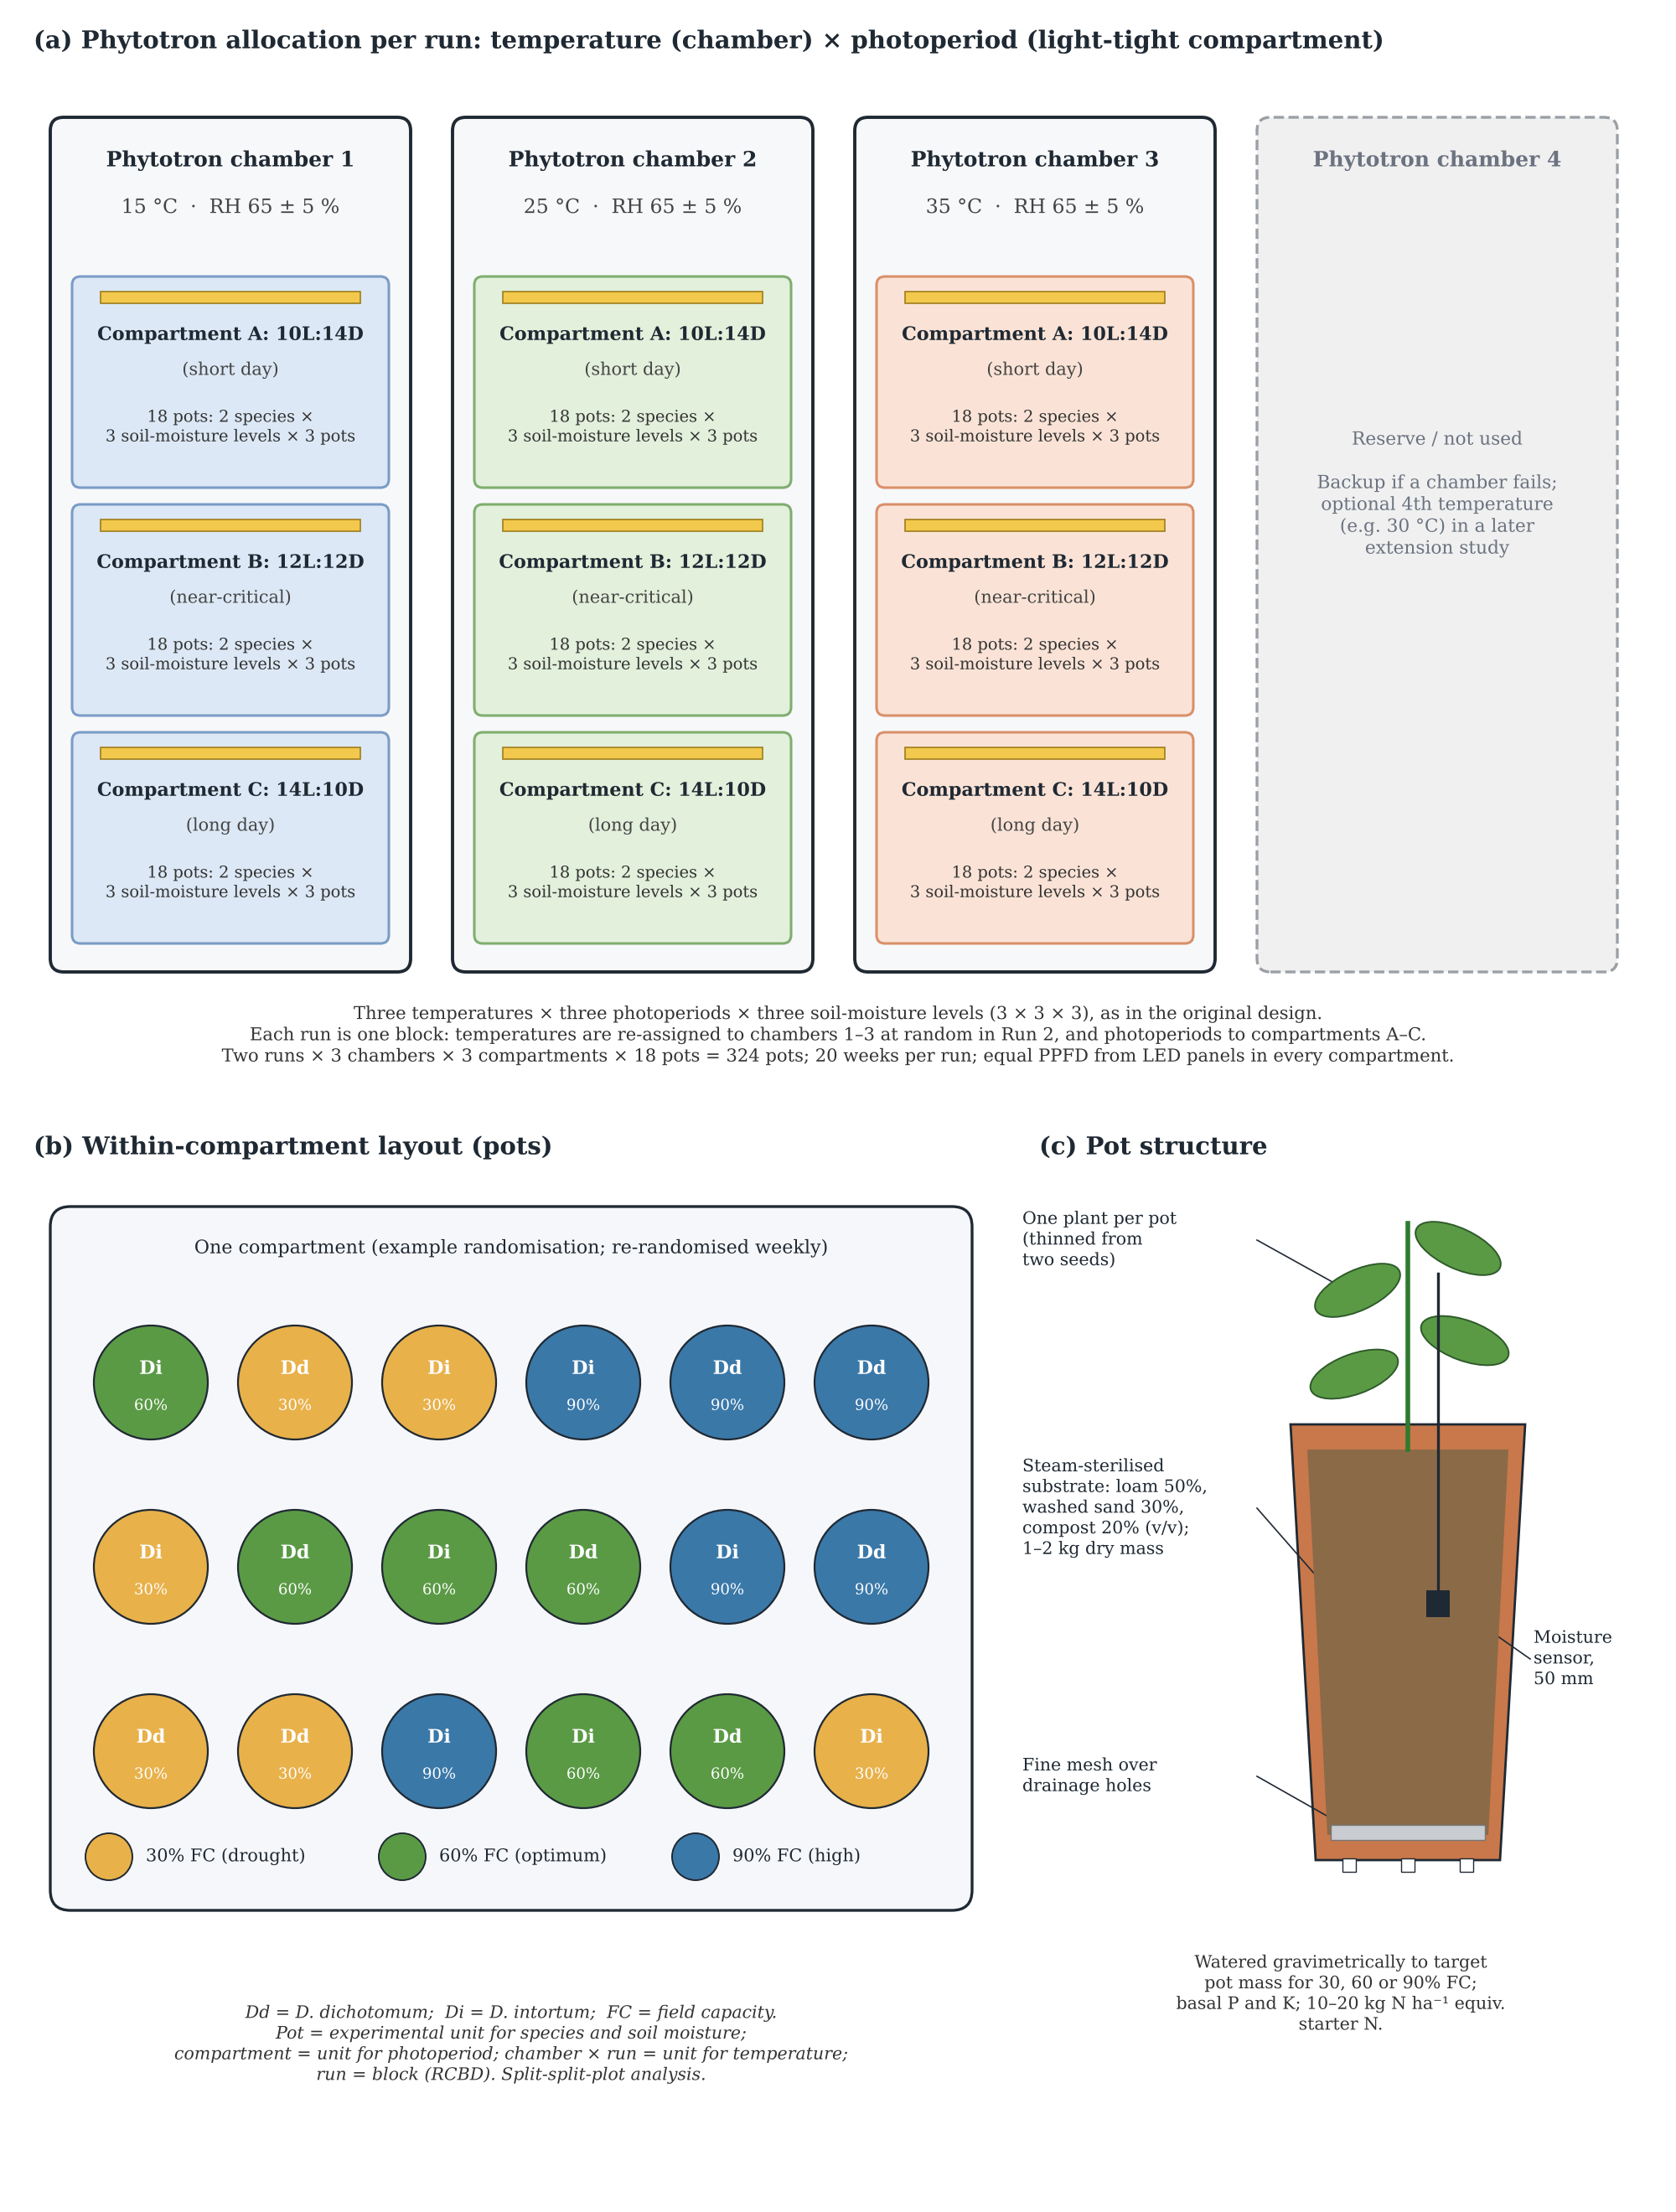

Here is the Python script that generated this plot:
import random
import matplotlib
matplotlib.use("Agg")
import matplotlib.pyplot as plt
from matplotlib.patches import FancyBboxPatch, Rectangle, Circle, Polygon, Ellipse

plt.rcParams["font.family"] = "DejaVu Serif"
INK = "#1f2933"
TEMP = {15: "#dce8f5", 25: "#e2f0dc", 35: "#fae3d6"}
TEMP_EDGE = {15: "#7a9cc6", 25: "#7fae6e", 35: "#d9906a"}
MOIST = {30: "#e8b14a", 60: "#5a9a45", 90: "#3a78a8"}

fig = plt.figure(figsize=(10, 13.2), dpi=200)
ax = fig.add_axes([0, 0, 1, 1])
ax.set_xlim(0, 100)
ax.set_ylim(0, 132)
ax.axis("off")


def box(x, y, w, h, fc, ec=INK, lw=1.0, ls="-", r=0.8, z=1):
    p = FancyBboxPatch((x, y), w, h, boxstyle=f"round,pad=0,rounding_size={r}",
                       fc=fc, ec=ec, lw=lw, ls=ls, zorder=z)
    ax.add_patch(p)
    return p


def t(x, y, s, size=8, **kw):
    kw.setdefault("ha", "center")
    kw.setdefault("va", "center")
    kw.setdefault("color", INK)
    ax.text(x, y, s, fontsize=size, **kw)


# ---------------- (a) phytotron ----------------
t(2, 129.5, "(a) Phytotron allocation per run: temperature (chamber) × photoperiod (light-tight compartment)",
  10.5, ha="left", weight="bold")

photos = [("10L:14D", "short day"), ("12L:12D", "near-critical"), ("14L:10D", "long day")]
cw, ch_top, ch_bot = 21.5, 125, 74
xs = [3, 27, 51, 75]
temps = [15, 25, 35]
for i, x in enumerate(xs):
    if i < 3:
        T = temps[i]
        box(x, ch_bot, cw, ch_top - ch_bot, "#f7f8fa", ec=INK, lw=1.4)
        t(x + cw / 2, ch_top - 2.6, f"Phytotron chamber {i + 1}", 9, weight="bold")
        t(x + cw / 2, ch_top - 5.4, f"{T} °C  ·  RH 65 ± 5 %", 8.5, color="#444")
        for j, (pp, lab) in enumerate(photos):
            cy = ch_top - 8.5 - (j + 1) * 13.6
            box(x + 1.3, cy, cw - 2.6, 12.6, TEMP[T], ec=TEMP_EDGE[T], lw=1.1, r=0.5)
            # lamp bar (light-tight compartment with own LED panel)
            ax.add_patch(Rectangle((x + 3, cy + 11.0), cw - 6, 0.7, fc="#f2c94c", ec="#a07d1c", lw=0.6, zorder=3))
            t(x + cw / 2, cy + 9.1, f"Compartment {chr(65 + j)}: {pp}", 8, weight="bold")
            t(x + cw / 2, cy + 7.0, f"({lab})", 7.5, color="#444")
            t(x + cw / 2, cy + 3.6, "18 pots: 2 species ×\n3 soil-moisture levels × 3 pots", 7, color="#333")
    else:
        box(x, ch_bot, cw, ch_top - ch_bot, "#f0f0f0", ec="#9aa0a6", lw=1.2, ls="--")
        t(x + cw / 2, ch_top - 2.6, "Phytotron chamber 4", 9, weight="bold", color="#6b7280")
        t(x + cw / 2, (ch_top + ch_bot) / 2 + 3,
          "Reserve / not used\n\nBackup if a chamber fails;\noptional 4th temperature\n(e.g. 30 °C) in a later\nextension study", 7.8,
          color="#6b7280")

t(50, 70.2,
  "Three temperatures × three photoperiods × three soil-moisture levels (3 × 3 × 3), as in the original design.\n"
  "Each run is one block: temperatures are re-assigned to chambers 1–3 at random in Run 2, and photoperiods to compartments A–C.\n"
  "Two runs × 3 chambers × 3 compartments × 18 pots = 324 pots; 20 weeks per run; equal PPFD from LED panels in every compartment.",
  7.6, color="#333")

# ---------------- (b) within-compartment layout ----------------
t(2, 63.5, "(b) Within-compartment layout (pots)", 10.5, ha="left", weight="bold")
bx, by, bw, bh = 3, 18, 55, 42
box(bx, by, bw, bh, "#f6f7fa", lw=1.2, r=1.2)
t(bx + bw / 2, by + bh - 2.5, "One compartment (example randomisation; re-randomised weekly)", 8)
rng = random.Random(7)
pots = [(sp, m) for sp in ("Dd", "Di") for m in (30, 60, 90) for _ in range(3)]
rng.shuffle(pots)
k = 0
for r in range(3):
    for c in range(6):
        cx = bx + 6 + c * 8.6
        cy = by + bh - 10.5 - r * 11
        sp, m = pots[k]; k += 1
        ax.add_patch(Circle((cx, cy), 3.4, fc=MOIST[m], ec=INK, lw=0.8, zorder=3))
        t(cx, cy + 0.8, sp, 8, weight="bold", color="white", zorder=4)
        t(cx, cy - 1.4, f"{m}%", 6.5, color="white", zorder=4)
for i, (m, lab) in enumerate([(30, "30% FC (drought)"), (60, "60% FC (optimum)"), (90, "90% FC (high)")]):
    lx = bx + 3.5 + i * 17.5
    ax.add_patch(Circle((lx, by + 3.2), 1.4, fc=MOIST[m], ec=INK, lw=0.7))
    t(lx + 2.2, by + 3.2, lab, 7.5, ha="left")

t(bx + bw / 2, 10,
  "Dd = D. dichotomum;  Di = D. intortum;  FC = field capacity.\n"
  "Pot = experimental unit for species and soil moisture;\n"
  "compartment = unit for photoperiod; chamber × run = unit for temperature;\n"
  "run = block (RCBD). Split-split-plot analysis.", 7.4, style="italic", color="#333")

# ---------------- (c) pot structure ----------------
t(62, 63.5, "(c) Pot structure", 10.5, ha="left", weight="bold")
px = 84
pot = Polygon([(px - 7, 47), (px + 7, 47), (px + 5.5, 21), (px - 5.5, 21)], closed=True,
              fc="#c8784a", ec=INK, lw=1.0, zorder=2)
ax.add_patch(pot)
soil = Polygon([(px - 6, 45.5), (px + 6, 45.5), (px + 4.8, 22.5), (px - 4.8, 22.5)], closed=True,
               fc="#8b6a48", ec="none", zorder=3)
ax.add_patch(soil)
ax.add_patch(Rectangle((px - 4.6, 22.2), 9.2, 0.9, fc="#c9cdd2", ec="#777", lw=0.5, zorder=4))
for dx in (-3.5, 0, 3.5):
    ax.add_patch(Rectangle((px + dx - 0.4, 20.3), 0.8, 0.8, fc="white", ec=INK, lw=0.5, zorder=4))
ax.plot([px, px], [45.5, 59], color="#2f7a2f", lw=2, zorder=5)
for (lx, ly, ang) in [(px - 3, 55, 25), (px + 3, 57.5, -25), (px - 3.2, 50, 20), (px + 3.4, 52, -20)]:
    ax.add_patch(Ellipse((lx, ly), 5.5, 2.4, angle=ang, fc="#5a9a45", ec="#2f5a2a", lw=0.7, zorder=5))
ax.plot([px + 1.8, px + 1.8], [56, 37], color=INK, lw=1.2, zorder=5)
ax.add_patch(Rectangle((px + 1.1, 35.5), 1.4, 1.6, fc=INK, zorder=6))

def callout(tx, ty, s, ex, ey, ha="left"):
    t(tx, ty, s, 7.4, ha=ha, va="center")
    ax.plot([tx + (14 if ha == "left" else -10), ex], [ty, ey], color=INK, lw=0.6)

callout(61, 58, "One plant per pot\n(thinned from\ntwo seeds)", px - 4.5, 55.5)
callout(61, 42, "Steam-sterilised\nsubstrate: loam 50%,\nwashed sand 30%,\ncompost 20% (v/v);\n1–2 kg dry mass", px - 2, 34)
callout(61, 26, "Fine mesh over\ndrainage holes", px - 3, 22.6)
t(91.5, 33, "Moisture\nsensor,\n50 mm", 7.4, ha="left")
ax.plot([px + 2.6, 91.3], [36.3, 33], color=INK, lw=0.6)
t(80, 13, "Watered gravimetrically to target\npot mass for 30, 60 or 90% FC;\n"
  "basal P and K; 10–20 kg N ha⁻¹ equiv.\nstarter N.", 7.4, color="#333")

fig.savefig("figures/phytotron_design.png", dpi=200, facecolor="white")
fig.savefig("figures/phytotron_design.pdf", facecolor="white")
